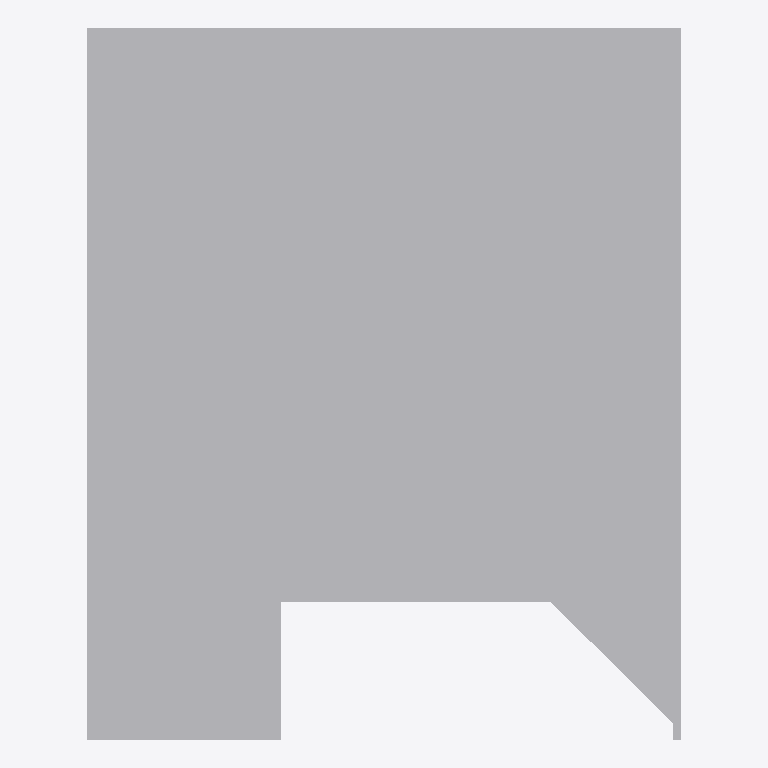
Plan cut of the same IFC building model at storey 'Nivel 1' (level 0.00 m, cut at 1.40 m), seen from above with north up, elements coloured by IFC class: 1 other element (light grey). Cut surfaces are drawn darker.
Extent 107.2 m × 128.4 m × 26.7 m (x, y, z). Storeys (1): Nivel 1 at 0.00 m. Elements (1): 1 IfcBuildingElementProxy.

HEADER;
FILE_DESCRIPTION(('ViewDefinition [CoordinationView_V2.0]'),'2;1');
FILE_NAME('0001','2023-07-13T13:21:12',(''),(''),'The EXPRESS Data Manager Version 5.02.0100.07 : ','20190108_1515(x64) - Exporter 19.2.1.1 - IU alte','');
FILE_SCHEMA(('IFC2X3'));
ENDSEC;
DATA;
#104=IFCPROJECT('28lekUYJL7EOemGPjQ0BVf',#41,'0001',$,$,'Nombre de proyecto','Estado de proyecto',(#96),#91);
#1564=IFCSITE('28lekUYJL7EOemGPjQ0BVh',#41,'Default',$,'',#1563,$,$,.ELEMENT.,(41,22,58,800000),(2,10,58,799999),0.0,$,$);
#114=IFCBUILDING('28lekUYJL7EOemGPjQ0BVe',#41,'',$,$,#32,$,'',.ELEMENT.,$,$,#110);
#123=IFCBUILDINGSTOREY('28lekUYJL7EOemGPkb$qbw',#41,'Nivel 1',$,$,#121,$,'Nivel 1',.ELEMENT.,0.0);
#1463=IFCBUILDINGELEMENTPROXY('0mAELGwNT23w7TWbTtyhp6',#41,'APBCN-URB-MON-Edificio_MaremagnumBarcelona_LOD1:FamilyType6:257276',$,'FamilyType6',#1461,#1456,'257276',$);
ENDSEC;
